Run: headless pygame with SDL's dummy video driver; simulated clock (each Clock.tick advances the game by its frame time, no real sleeping); random seed 0; keys injected as events and as key.get_pressed() state; no mouse input.
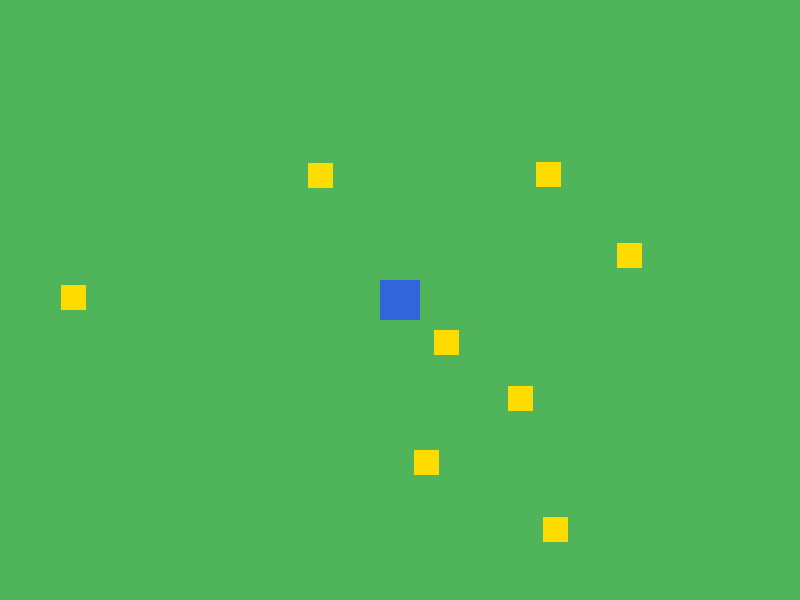
Frame 1 of 4 · flips 1–60 · no input
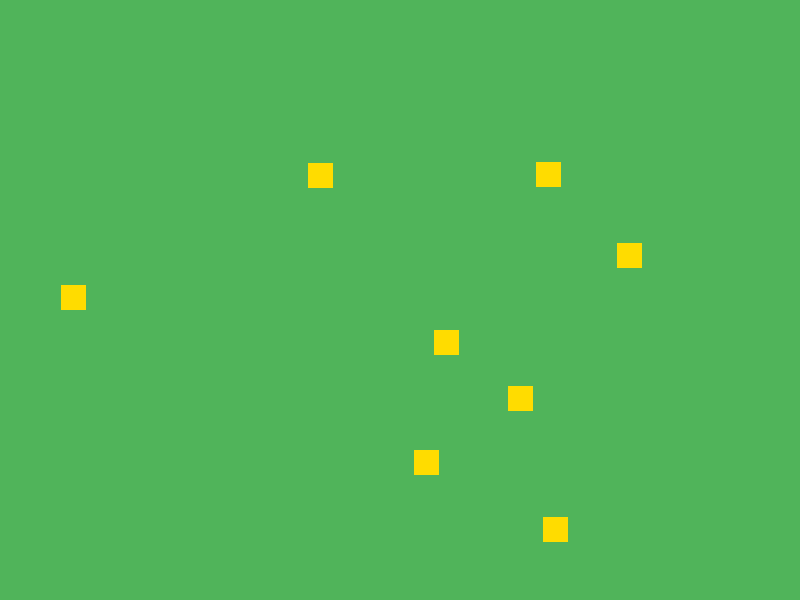
Frame 2 of 4 · flips 61–180 · tapped SPACE, RETURN · held RIGHT (→), D
Frame 3 of 4 · flips 181–300 · held DOWN (↓), S · screen unchanged from frame 2, image omitted
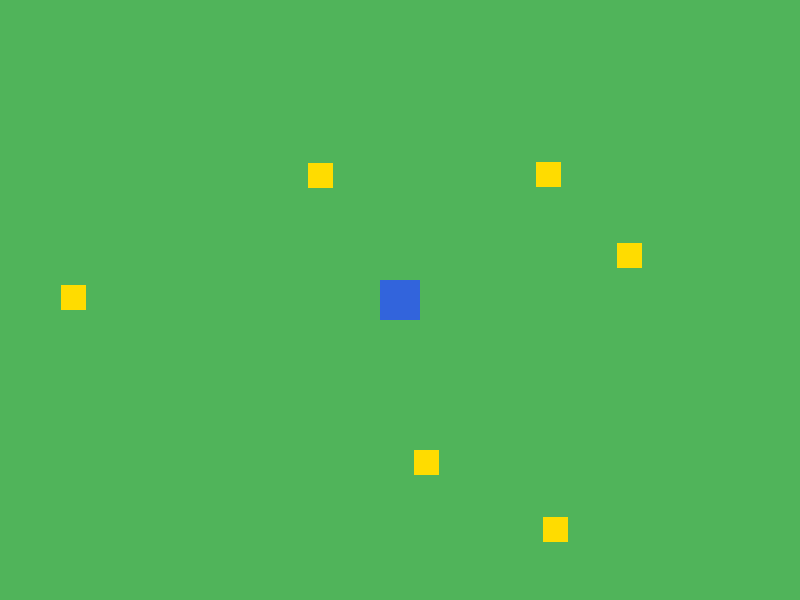
Frame 4 of 4 · flips 301–420 · held LEFT (←), A, UP (↑), W

The pygame program that drew these frames:

import pygame, random

pygame.init()
screen = pygame.display.set_mode((800, 600))
clock = pygame.time.Clock()

pet = pygame.Rect(380, 280, 40, 40)
food = [pygame.Rect(random.randint(20, 760),
                    random.randint(20, 560), 25, 25) for _ in range(8)]

run = True
while run:
    for event in pygame.event.get():
        if event.type == pygame.QUIT:
            run = False

    keys = pygame.key.get_pressed()
    pet.x += (keys[pygame.K_RIGHT] - keys[pygame.K_LEFT]) * 5
    pet.y += (keys[pygame.K_DOWN] - keys[pygame.K_UP]) * 5

    food = [f for f in food if not pet.colliderect(f)]

    screen.fill((80, 180, 90))
    pygame.draw.rect(screen, (50, 100, 220), pet)

    for f in food:
        pygame.draw.rect(screen, (255, 220, 0), f)

    if not food:
        font = pygame.font.Font(None, 45)
        text = font.render("All Food Collected!", True, "white")
        screen.blit(text, text.get_rect(center=(400, 300)))

    pygame.display.flip()
    clock.tick(60)

pygame.quit()
